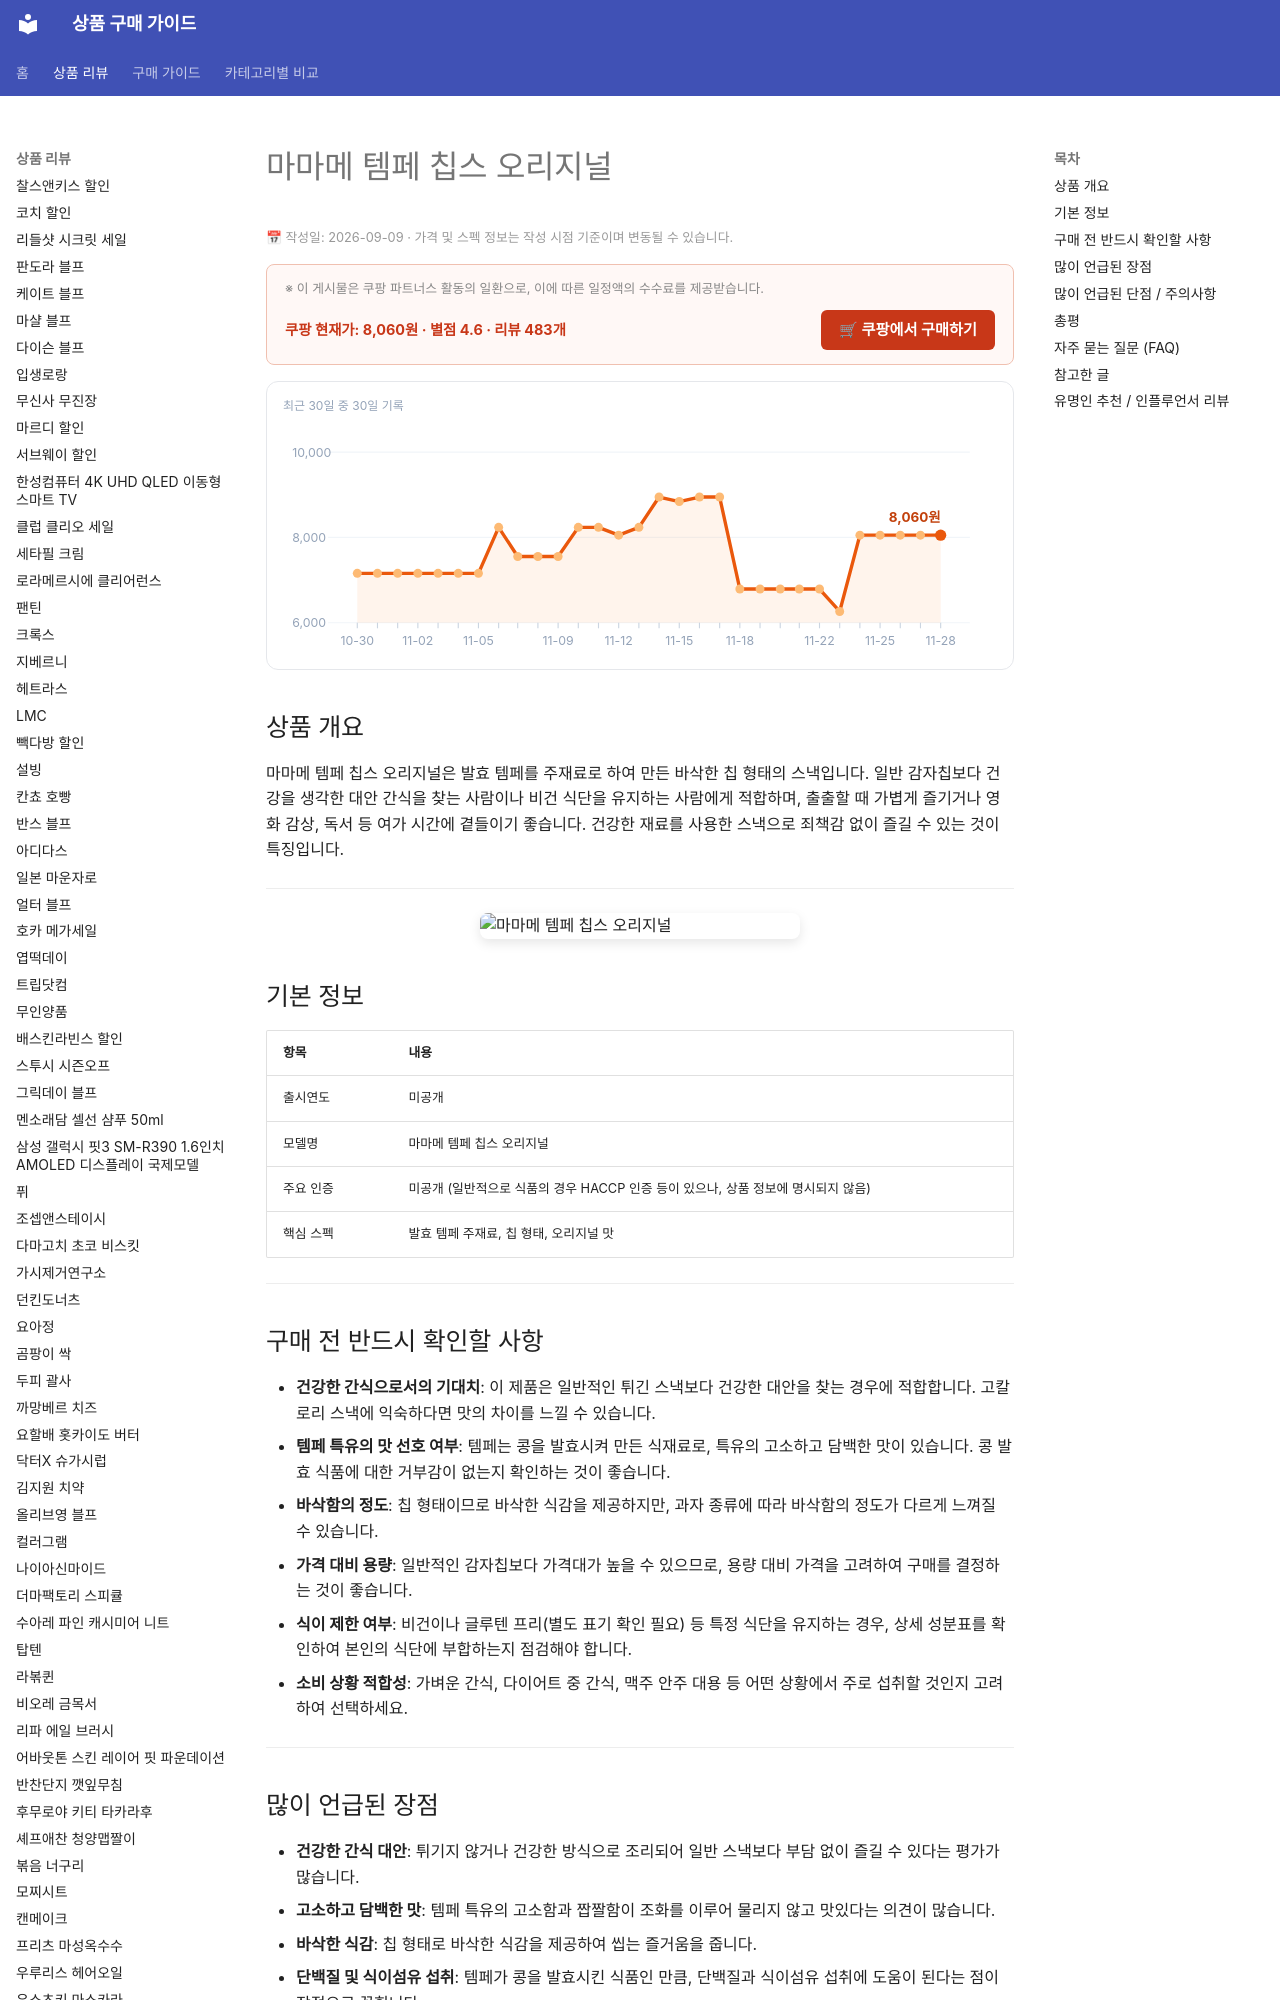

repository: buysense/product-research-wiki · page: products/mamame-tempeh-chips-original/index.html · generator: mkdocs

---
image: https://thumbnail.coupangcdn.com/thumbnails/remote/492x492ex/image/retail/images/f76bc6bf-128e-4fe9-8f60-497e1d6021dc4253633188436336541.png
title: 마마메 템페 칩스 오리지널 구매 가이드
date: 2026-09-09
description: 마마메 템페 칩스 오리지널은 발효 템페로 만든 바삭하고 고소한 스낵으로, 건강한 간식이나 비건 식단을 추구하는 이들에게 적합합니다.
contentUpdated: 2026-09-09
---
<!-- bs:jsonld -->
<script type="application/ld+json">
{
  "@context": "https://schema.org",
  "@type": "Product",
  "name": "마마메 템페 칩스 오리지널",
  "image": [
    "https://thumbnail.coupangcdn.com/thumbnails/remote/492x492ex/image/retail/images/f76bc6bf-128e-4fe9-8f60-497e1d6021dc4253633188436336541.png",
    "https://thumbnail.coupangcdn.com/thumbnails/remote/492x492ex/image/retail/images/639605347024151-9161a05b-48e6-460e-aeaa-13dd5d1d9c5b.jpg"
  ],
  "offers": {
    "@type": "Offer",
    "priceCurrency": "KRW",
    "price": "8060",
    "url": "https://link.coupang.com/a/gUlwoor4VM",
    "availability": "https://schema.org/InStock",
    "priceValidUntil": "2026-12-05"
  },
  "aggregateRating": {
    "@type": "AggregateRating",
    "ratingValue": 4.6,
    "reviewCount": 483,
    "bestRating": 5
